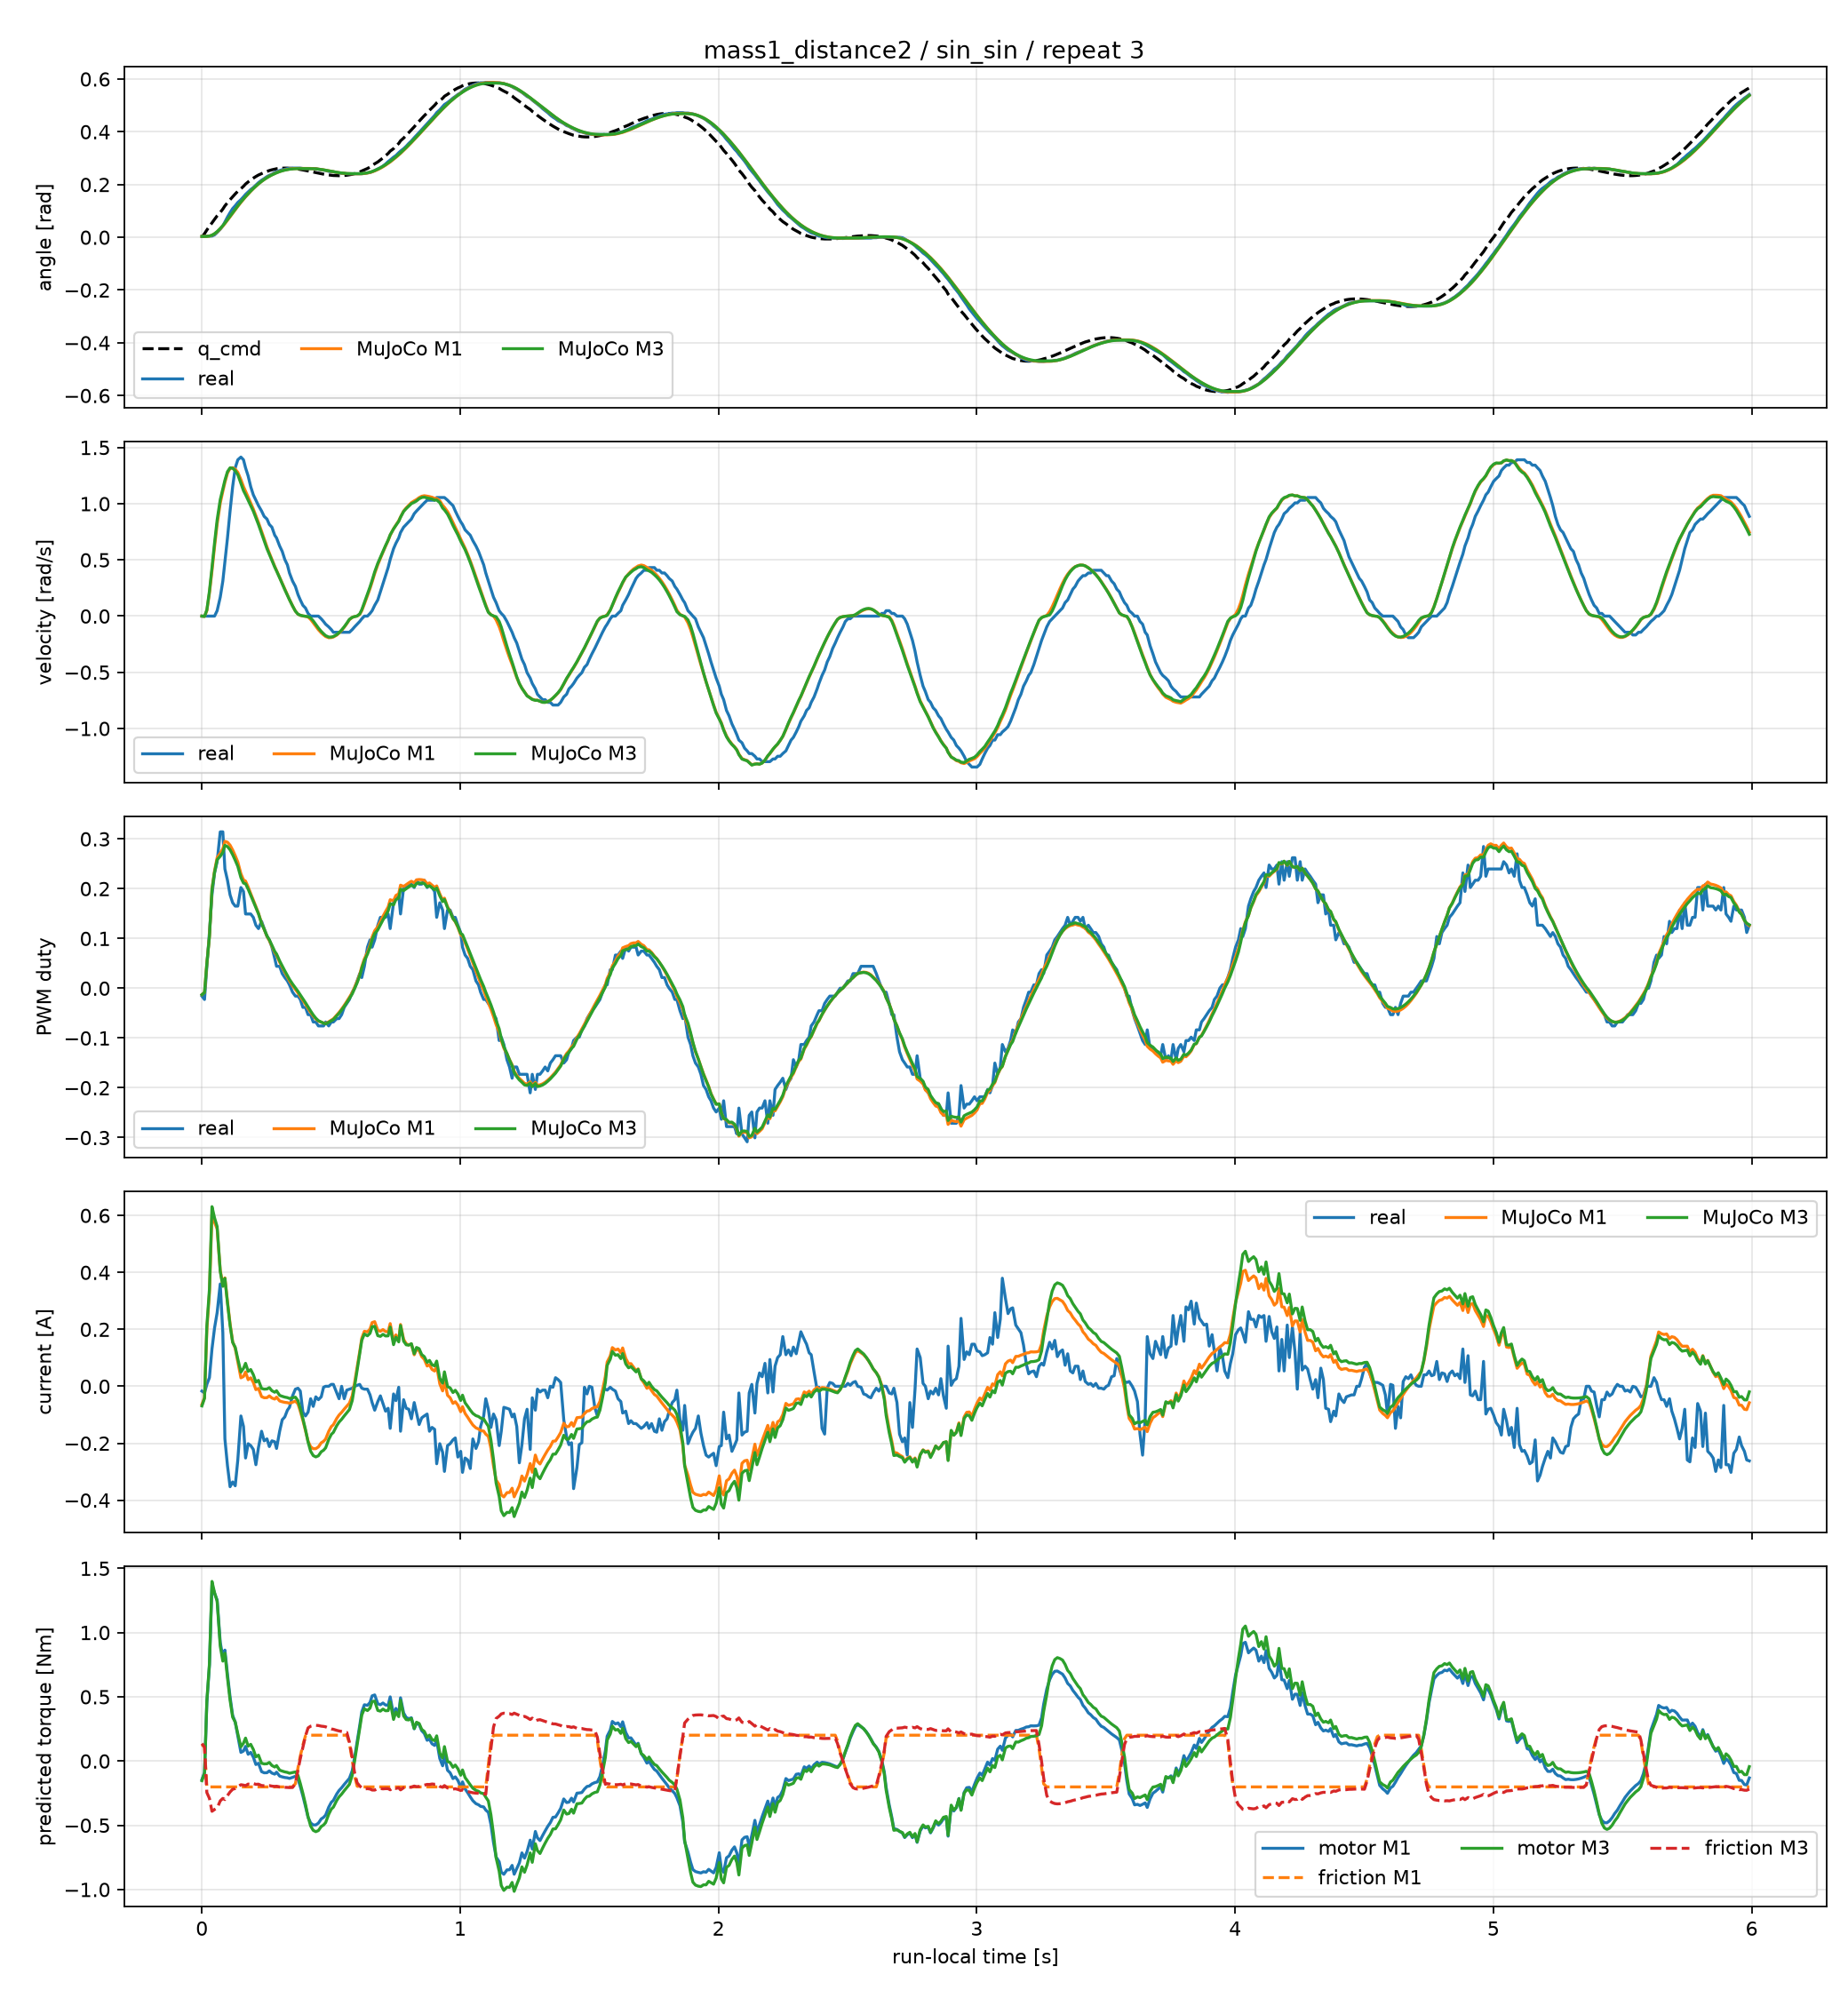

Source data for this figure (header and first rows):
time_sec, goal_position_rad, input_voltage_V, torque_enable, real_position_rad, real_velocity_rad_s, real_pwm_fraction, real_current_A, m1_position_rad, m1_velocity_rad_s, m1_pwm_fraction, m1_current_A, m1_motor_torque_Nm, m1_friction_torque_Nm, m1_friction_limit_Nm, m3_position_rad, m3_velocity_rad_s, m3_pwm_fraction, m3_current_A, m3_motor_torque_Nm, m3_friction_torque_Nm, m3_friction_limit_Nm
0.0, 0.0, 12.4, 1, 0.003068, 0.0, -0.01582, -0.0168, 0.003068, 0.0, -0.01292, -0.06362, -0.1443, 0.1285, 0.2013, 0.003068, 0.0, -0.01292, -0.06895, -0.1528, 0.1362, 0.196
0.01008, 0.01382, 12.4, 1, 0.003068, 0.0, -0.0226, -0.02352, 0.003053, -0.002291, -0.008448, -0.03952, -0.08966, 0.1073, 0.2013, 0.003049, -0.002955, -0.008437, -0.04219, -0.09351, 0.1091, 0.1996
0.01908, 0.02759, 12.4, 1, 0.004602, 0.0, 0.04407, 0.00672, 0.003281, 0.04931, 0.04954, 0.1995, 0.4525, -0.2013, 0.2013, 0.003301, 0.05466, 0.04951, 0.212, 0.4699, -0.2454, 0.2454
0.02909, 0.04127, 12.4, 1, 0.004602, 0.0, 0.1119, 0.03024, 0.004638, 0.2042, 0.1039, 0.3276, 0.7431, -0.2013, 0.2013, 0.004783, 0.2214, 0.1035, 0.341, 0.7557, -0.2903, 0.2903
0.03895, 0.05483, 12.2, 1, 0.004602, 0.0, 0.1876, 0.131, 0.00778, 0.4027, 0.1997, 0.6045, 1.371, -0.2013, 0.2013, 0.00816, 0.4303, 0.1984, 0.6311, 1.399, -0.3912, 0.3912
0.04895, 0.06821, 12.1, 1, 0.009204, 0.0, 0.2316, 0.205, 0.01313, 0.6182, 0.2357, 0.5755, 1.305, -0.2013, 0.2013, 0.01383, 0.6523, 0.233, 0.5914, 1.311, -0.3769, 0.3769
0.05895, 0.08137, 12.4, 1, 0.01841, 0.04796, 0.2542, 0.2587, 0.02055, 0.8197, 0.2623, 0.5526, 1.254, -0.2013, 0.2013, 0.02163, 0.8555, 0.2581, 0.5611, 1.244, -0.3658, 0.3658
0.07095, 0.09429, 12.2, 1, 0.03068, 0.1679, 0.3141, 0.3595, 0.03187, 1.005, 0.2711, 0.4075, 0.9245, -0.2013, 0.2013, 0.03336, 1.036, 0.2651, 0.4037, 0.8946, -0.3099, 0.3099
0.08095, 0.1069, 12.2, 1, 0.04295, 0.3118, 0.3141, 0.1882, 0.04264, 1.11, 0.28, 0.3564, 0.8085, -0.2013, 0.2013, 0.04441, 1.134, 0.2728, 0.351, 0.778, -0.2907, 0.2907
0.08899, 0.1192, 12.4, 1, 0.05829, 0.4796, 0.2396, -0.1848, 0.05199, 1.19, 0.2951, 0.3808, 0.8638, -0.2013, 0.2013, 0.05394, 1.209, 0.2871, 0.3791, 0.8401, -0.2998, 0.2998
0.09898, 0.1311, 12.4, 1, 0.0767, 0.6954, 0.217, -0.2789, 0.06449, 1.273, 0.2933, 0.2976, 0.6751, -0.2013, 0.2013, 0.0666, 1.285, 0.2845, 0.2923, 0.6479, -0.2685, 0.2685
0.109, 0.1426, 12.3, 1, 0.09357, 0.9353, 0.1876, -0.3528, 0.07759, 1.314, 0.2874, 0.22, 0.499, -0.2013, 0.2013, 0.07981, 1.319, 0.2781, 0.214, 0.4743, -0.2405, 0.2405
0.119, 0.1537, 12.2, 1, 0.1089, 1.151, 0.1718, -0.336, 0.09089, 1.32, 0.2778, 0.1567, 0.3554, -0.2013, 0.2013, 0.09312, 1.316, 0.2683, 0.1542, 0.3418, -0.2197, 0.2197
0.129, 0.1644, 12.4, 1, 0.1197, 1.319, 0.165, -0.3494, 0.1041, 1.307, 0.2662, 0.1335, 0.3029, -0.2013, 0.2013, 0.1063, 1.294, 0.257, 0.1371, 0.3038, -0.2138, 0.2138
0.139, 0.1745, 12.3, 1, 0.1319, 1.391, 0.165, -0.2587, 0.1171, 1.279, 0.2536, 0.08626, 0.1957, -0.2013, 0.2013, 0.1192, 1.258, 0.2448, 0.09579, 0.2123, -0.1999, 0.1999
0.151, 0.1842, 12.3, 1, 0.1427, 1.415, 0.2023, -0.1042, 0.1322, 1.214, 0.23, 0.02968, 0.06732, -0.2013, 0.2013, 0.134, 1.181, 0.2222, 0.04993, 0.1106, -0.1842, 0.1842
0.161, 0.1933, 12.4, 1, 0.1534, 1.391, 0.1944, -0.1411, 0.1441, 1.152, 0.2177, 0.03445, 0.07815, -0.2013, 0.2013, 0.1456, 1.116, 0.2112, 0.06298, 0.1396, -0.1874, 0.1874
0.169, 0.2019, 12.3, 1, 0.1626, 1.319, 0.1492, -0.252, 0.1532, 1.111, 0.2153, 0.05031, 0.1141, -0.2013, 0.2013, 0.1544, 1.08, 0.2099, 0.0807, 0.1788, -0.1918, 0.1918
0.179, 0.2099, 12.1, 1, 0.1718, 1.247, 0.1492, -0.2016, 0.1641, 1.059, 0.2034, 0.02318, 0.05259, -0.2013, 0.2013, 0.1651, 1.032, 0.1991, 0.05244, 0.1162, -0.1791, 0.1791
0.189, 0.2173, 12.4, 1, 0.181, 1.151, 0.1492, -0.2083, 0.1745, 1.005, 0.1899, 0.02974, 0.06747, -0.2013, 0.2013, 0.1752, 0.9823, 0.1866, 0.05878, 0.1303, -0.1823, 0.1823
0.199, 0.2241, 12.4, 1, 0.1887, 1.079, 0.1424, -0.2218, 0.1843, 0.9528, 0.1771, 0.01378, 0.03125, -0.2013, 0.2013, 0.1849, 0.9336, 0.1745, 0.04087, 0.09058, -0.1747, 0.1747
0.209, 0.2304, 12.2, 1, 0.1979, 1.031, 0.1266, -0.2755, 0.1936, 0.8935, 0.1637, -0.01189, -0.02697, -0.2013, 0.2013, 0.194, 0.8748, 0.1617, 0.0149, 0.03303, -0.1814, 0.1814
0.219, 0.2361, 12.4, 1, 0.2071, 0.9832, 0.1198, -0.215, 0.2022, 0.8322, 0.1507, -0.007542, -0.01711, -0.2013, 0.2013, 0.2025, 0.8145, 0.1495, 0.02078, 0.04604, -0.18, 0.18
0.2309, 0.2412, 12.4, 1, 0.2163, 0.9353, 0.1345, -0.1579, 0.2118, 0.7546, 0.1307, -0.03632, -0.08238, -0.2013, 0.2013, 0.2119, 0.7361, 0.1301, -0.007568, -0.01677, -0.1906, 0.1906
0.2409, 0.2457, 12.3, 1, 0.2224, 0.8873, 0.1198, -0.1915, 0.219, 0.687, 0.1184, -0.04026, -0.09133, -0.2013, 0.2013, 0.2189, 0.6688, 0.1186, -0.009994, -0.02215, -0.192, 0.192
0.2519, 0.2496, 12.4, 1, 0.2301, 0.8633, 0.104, -0.1848, 0.2262, 0.6149, 0.1044, -0.03999, -0.09071, -0.2013, 0.2013, 0.2259, 0.5988, 0.1052, -0.009469, -0.02098, -0.1923, 0.1923
0.2609, 0.253, 12.4, 1, 0.2347, 0.8153, 0.09718, -0.2117, 0.2315, 0.5614, 0.09587, -0.03365, -0.07633, -0.2013, 0.2013, 0.2311, 0.5491, 0.09725, -0.004744, -0.01051, -0.1911, 0.1911
0.2709, 0.2558, 12.3, 1, 0.2393, 0.7914, 0.08249, -0.1915, 0.2368, 0.5049, 0.08465, -0.04127, -0.09361, -0.2013, 0.2013, 0.2363, 0.4961, 0.08644, -0.01555, -0.03446, -0.1953, 0.1953
0.2819, 0.2581, 12.4, 1, 0.2454, 0.7194, 0.05989, -0.1949, 0.242, 0.4426, 0.07185, -0.04486, -0.1018, -0.2013, 0.2013, 0.2415, 0.4357, 0.07395, -0.02093, -0.04639, -0.1975, 0.1975
0.2889, 0.2598, 12.4, 1, 0.2485, 0.6954, 0.04407, -0.2184, 0.245, 0.4063, 0.06657, -0.03822, -0.08671, -0.2013, 0.2013, 0.2444, 0.4017, 0.06884, -0.01577, -0.03495, -0.1959, 0.1959
0.3009, 0.2611, 12.4, 1, 0.2531, 0.6235, 0.04407, -0.1579, 0.2494, 0.344, 0.05245, -0.05157, -0.117, -0.2013, 0.2013, 0.2489, 0.3405, 0.05487, -0.03191, -0.07072, -0.2019, 0.2019
0.3109, 0.2619, 12.4, 1, 0.2562, 0.5755, 0.02938, -0.1176, 0.2526, 0.2907, 0.04214, -0.05435, -0.1233, -0.2013, 0.2013, 0.252, 0.287, 0.04469, -0.03523, -0.07809, -0.2033, 0.2033
0.3209, 0.2623, 12.4, 1, 0.2577, 0.5036, 0.02147, -0.1075, 0.2552, 0.2386, 0.03218, -0.0565, -0.1282, -0.2013, 0.2013, 0.2546, 0.235, 0.03487, -0.03802, -0.08425, -0.2045, 0.2045
0.3309, 0.2622, 12.4, 1, 0.2608, 0.4556, 0.01469, -0.084, 0.2573, 0.188, 0.0227, -0.05754, -0.1305, -0.2013, 0.2013, 0.2567, 0.1847, 0.02554, -0.03984, -0.08829, -0.2052, 0.2052
0.3389, 0.2618, 12.4, 1, 0.2608, 0.3837, 0.00678, -0.07392, 0.2587, 0.1485, 0.01505, -0.05965, -0.1353, -0.2013, 0.2013, 0.258, 0.1456, 0.018, -0.04278, -0.09481, -0.2064, 0.2064
0.3509, 0.2611, 12.4, 1, 0.2623, 0.3118, -0.00791, -0.0336, 0.2601, 0.09178, 0.005412, -0.05601, -0.1271, -0.2013, 0.2013, 0.2593, 0.08992, 0.008513, -0.04032, -0.08937, -0.2056, 0.2056
0.3619, 0.26, 12.4, 1, 0.2623, 0.2638, -0.01582, -0.01008, 0.2608, 0.04406, -0.002521, -0.05208, -0.1182, -0.1762, 0.2013, 0.26, 0.04381, 0.0006659, -0.03822, -0.08469, -0.1739, 0.2049
0.3719, 0.2587, 12.4, 1, 0.2623, 0.1918, -0.01582, -0.00672, 0.261, 0.01679, -0.009527, -0.06202, -0.1407, -0.05246, 0.2013, 0.2603, 0.01746, -0.006344, -0.05049, -0.1119, -0.06827, 0.2092
0.3809, 0.2571, 12.4, 1, 0.2623, 0.1439, -0.0226, -0.0168, 0.2611, 0.006728, -0.01659, -0.0877, -0.1989, 0.0388, 0.2013, 0.2604, 0.007502, -0.01343, -0.07879, -0.1746, 0.01955, 0.2191
0.3909, 0.2553, 12.4, 1, 0.2608, 0.09592, -0.03842, -0.09072, 0.2612, 0.001334, -0.02408, -0.1197, -0.2715, 0.125, 0.2013, 0.2604, 0.001841, -0.02095, -0.1135, -0.2515, 0.1066, 0.2312
0.4009, 0.2534, 12.3, 1, 0.2608, 0.07194, -0.03842, -0.1042, 0.2612, -0.001877, -0.03217, -0.1554, -0.3525, 0.1971, 0.2013, 0.2604, -0.001825, -0.02905, -0.152, -0.3369, 0.195, 0.2447
0.411, 0.2514, 12.4, 1, 0.2608, 0.02398, -0.05311, -0.09072, 0.2611, -0.007888, -0.04064, -0.1929, -0.4376, 0.2013, 0.2013, 0.2604, -0.004926, -0.03756, -0.1957, -0.4336, 0.2581, 0.2599
0.4209, 0.2493, 12.4, 1, 0.2608, 0.0, -0.05311, -0.04368, 0.2609, -0.02966, -0.04855, -0.2123, -0.4815, 0.2013, 0.2013, 0.2603, -0.01666, -0.04574, -0.2281, -0.5056, 0.2712, 0.2712
0.4309, 0.2472, 12.3, 1, 0.2608, 0.0, -0.0678, -0.07056, 0.2604, -0.05918, -0.05581, -0.2192, -0.4973, 0.2013, 0.2013, 0.2599, -0.04222, -0.0536, -0.2434, -0.5395, 0.2765, 0.2765
0.4409, 0.2451, 12.3, 1, 0.2608, 0.0, -0.0678, -0.03696, 0.2596, -0.09082, -0.06162, -0.2191, -0.497, 0.2013, 0.2013, 0.2593, -0.07364, -0.06013, -0.248, -0.5496, 0.2781, 0.2781
0.4509, 0.243, 12.3, 1, 0.2577, 0.0, -0.07571, -0.04704, 0.2585, -0.1212, -0.06599, -0.2131, -0.4833, 0.2013, 0.2013, 0.2584, -0.1058, -0.06521, -0.2442, -0.5411, 0.2767, 0.2767
0.4619, 0.2411, 12.3, 1, 0.2562, -0.02398, -0.07571, -0.03696, 0.257, -0.1487, -0.06809, -0.1985, -0.4504, 0.2013, 0.2013, 0.257, -0.1361, -0.06796, -0.2299, -0.5096, 0.2716, 0.2716
0.4709, 0.2393, 12.4, 1, 0.2546, -0.04796, -0.07571, -0.00336, 0.2556, -0.1672, -0.06983, -0.1932, -0.4382, 0.2013, 0.2013, 0.2557, -0.1569, -0.07016, -0.2246, -0.4978, 0.2696, 0.2696
0.4789, 0.2377, 12.4, 1, 0.2531, -0.07194, -0.0678, 0.0, 0.2542, -0.1817, -0.0709, -0.1854, -0.4205, 0.2013, 0.2013, 0.2543, -0.1736, -0.07155, -0.2162, -0.4792, 0.2666, 0.2666
0.4909, 0.2363, 12.4, 1, 0.25, -0.09592, -0.07571, 0.0, 0.2519, -0.1924, -0.06736, -0.1583, -0.3591, 0.2013, 0.2013, 0.2521, -0.1865, -0.06837, -0.1869, -0.4142, 0.2562, 0.2562
0.5009, 0.2351, 12.3, 1, 0.2485, -0.1199, -0.0678, 0.00672, 0.2499, -0.1909, -0.06416, -0.1414, -0.3208, 0.2013, 0.2013, 0.2502, -0.186, -0.0654, -0.1688, -0.374, 0.2497, 0.2497
0.5089, 0.2342, 12.4, 1, 0.2485, -0.1439, -0.0678, 0.00672, 0.2484, -0.1859, -0.06143, -0.1349, -0.3061, 0.2013, 0.2013, 0.2488, -0.1817, -0.06283, -0.1619, -0.3588, 0.2472, 0.2472
0.5219, 0.2337, 12.4, 1, 0.2454, -0.1439, -0.06102, -0.02352, 0.2461, -0.169, -0.05387, -0.1129, -0.2562, 0.2013, 0.2013, 0.2465, -0.1652, -0.05548, -0.1384, -0.3068, 0.2389, 0.2389
0.5309, 0.2335, 12.3, 1, 0.2439, -0.1439, -0.06102, -0.04368, 0.2447, -0.151, -0.04854, -0.1011, -0.2293, 0.2013, 0.2013, 0.2451, -0.1472, -0.05029, -0.1259, -0.2789, 0.2344, 0.2344
0.5409, 0.2337, 12.4, 1, 0.2424, -0.1439, -0.05311, 0.0, 0.2433, -0.1269, -0.0418, -0.09146, -0.2075, 0.2013, 0.2013, 0.2437, -0.123, -0.04372, -0.116, -0.257, 0.2308, 0.2308
0.5509, 0.2343, 12.4, 1, 0.2424, -0.1439, -0.03842, -0.04368, 0.2422, -0.09915, -0.03442, -0.08016, -0.1818, 0.2013, 0.2013, 0.2427, -0.09506, -0.03651, -0.1041, -0.2308, 0.2266, 0.2266
0.5609, 0.2353, 12.4, 1, 0.2408, -0.1439, -0.03051, -0.01344, 0.2413, -0.06752, -0.0265, -0.06965, -0.158, 0.2013, 0.2013, 0.2419, -0.06321, -0.02876, -0.09318, -0.2065, 0.2227, 0.2227
0.5709, 0.2368, 12.4, 1, 0.2408, -0.1439, -0.0226, -0.01008, 0.2409, -0.03241, -0.018, -0.05941, -0.1348, 0.1406, 0.2013, 0.2415, -0.0286, -0.02045, -0.08184, -0.1814, 0.1476, 0.2188
0.5819, 0.2387, 12.4, 1, 0.2408, -0.1199, -0.00791, -0.00672, 0.2407, -0.01142, -0.008835, -0.03321, -0.07533, 0.006414, 0.2013, 0.2413, -0.01117, -0.0114, -0.05016, -0.1112, 0.02954, 0.2077
0.5909, 0.2411, 12.4, 1, 0.2408, -0.09592, 0.0, 0.0, 0.2406, -0.004047, 0.001613, 0.01158, 0.02627, -0.1135, 0.2013, 0.2412, -0.004459, -0.0009526, -0.0008309, -0.001841, -0.08999, 0.1905
... 540 more rows
